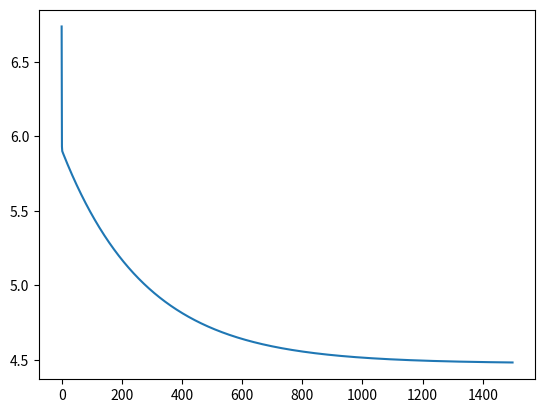

This figure's Python source:
import numpy as np
import matplotlib.pyplot as plt 

x_train=np.array( [6.1101, 5.5277, 8.5186, 7.0032, 5.8598, 8.3829, 7.4764, 8.5781, 6.4862, 5.0546, 5.7107, 14.164, 5.734, 8.4084, 5.6407, 5.3794, 6.3654, 5.1301, 6.4296, 7.0708, 6.1891, 20.27, 5.4901, 6.3261, 5.5649, 18.945, 12.828, 10.957, 13.176, 22.203, 5.2524, 6.5894, 9.2482, 5.8918, 8.2111, 7.9334, 8.0959, 5.6063, 12.836, 6.3534, 5.4069, 6.8825, 11.708, 5.7737, 7.8247, 7.0931, 5.0702, 5.8014, 11.7, 5.5416, 7.5402, 5.3077, 7.4239, 7.6031, 6.3328, 6.3589, 6.2742, 5.6397, 9.3102, 9.4536, 8.8254, 5.1793, 21.279, 14.908, 18.959, 7.2182, 8.2951, 10.236, 5.4994, 20.341, 10.136, 7.3345, 6.0062, 7.2259, 5.0269, 6.5479, 7.5386, 5.0365, 10.274, 5.1077, 5.7292, 5.1884, 6.3557, 9.7687, 6.5159, 8.5172, 9.1802, 6.002, 5.5204, 5.0594, 5.7077, 7.6366, 5.8707, 5.3054, 8.2934, 13.394, 5.4369])
y_train=np.array([17.592, 9.1302, 13.662, 11.854, 6.8233, 11.886, 4.3483, 12.0, 6.5987, 3.8166, 3.2522, 15.505, 3.1551, 7.2258, 0.71618, 3.5129, 5.3048, 0.56077, 3.6518, 5.3893, 3.1386, 21.767, 4.263, 5.1875, 3.0825, 22.638, 13.501, 7.0467, 14.692, 24.147, -1.22, 5.9966, 12.134, 1.8495, 6.5426, 4.5623, 4.1164, 3.3928, 10.117, 5.4974, 0.55657, 3.9115, 5.3854, 2.4406, 6.7318, 1.0463, 5.1337, 1.844, 8.0043, 1.0179, 6.7504, 1.8396, 4.2885, 4.9981, 1.4233, -1.4211, 2.4756, 4.6042, 3.9624, 5.4141, 5.1694, -0.74279, 17.929, 12.054, 17.054, 4.8852, 5.7442, 7.7754, 1.0173, 20.992, 6.6799, 4.0259, 1.2784, 3.3411, -2.6807, 0.29678, 3.8845, 5.7014, 6.7526, 2.0576, 0.47953, 0.20421, 0.67861, 7.5435, 5.3436, 4.2415, 6.7981, 0.92695, 0.152, 2.8214, 1.8451, 4.2959, 7.2029, 1.9869, 0.14454, 9.0551, 0.61705])

class one_variant_linear_regression:
    def __init__(self):
        self
        pass
    def compute_cost(self,input_set,target_set,W,B):
        #intilization of variable
        train_example=(np.shape(y_train)[0])
        total_cost = 0
        error_squared = 0
        #end

        #calculate variable
        predicted = (W*input_set)+B
        error_squared = (predicted - target_set)**2
        #end

        #computend total cost
        total_cost = (1/(2*train_example))*(np.sum(error_squared))
        #end

        return total_cost

    def compute_gradiant_decent(self,input_set,target_set,W,B):
        #intilization of variable
        train_example=(np.shape(y_train)[0])
        dj_dw = 0
        dj_db = 0
        #end

        #compute the variable
        predicted= ((W*input_set)+B)
        dj_dw = (1/train_example)*np.sum((predicted-target_set)*input_set)
        dj_db = (1/train_example)*np.sum(predicted-target_set)
        #end

        return dj_dw ,dj_db    

    def train_the_model(self,input_set , target_set , learning_rate , num_iters,accurcy_of_model):
            
        # An array to store cost J and w's at each iteration — primarily for graphing later
        J_history = []
        w_history = []
        w_in=0
        b_in=0
        counter_of_repeatation=0
        #end
        # Calculate the gradient and update the parameters
        for i in range(num_iters):
            dj_dw, dj_db = self.compute_gradiant_decent(input_set, target_set, w_in, b_in)  
            # Update Parameters using w, b, alpha and gradient
            w_in = w_in - learning_rate * dj_dw               
            b_in = b_in - learning_rate * dj_db   
            if i<num_iters:      # prevent resource exhaustion 
                cost = self.compute_cost(input_set, target_set, w_in, b_in)
                J_history.append(cost)
                w_history.append(w_in)
            #check for convergence 
            if(i>1):    
                if(w_history[i] == w_history[i-1]):
                    counter_of_repeatation+=1
                if((abs(J_history[i] - J_history[i-1])<accurcy_of_model)):
                    print("converged")
                    break
            #end

        return w_in , b_in, J_history, w_history #return w and J,w history for graphing 


# some gradient descent settings
iterations = 1500
alpha = 0.01

one_variant_regression = one_variant_linear_regression()


w,b,cost_history,w_history = one_variant_regression.train_the_model(x_train , y_train,alpha, iterations,accurcy_of_model=1e-5)

predict1 = 3.5 * w + b
print('For population = 35,000, we predict a profit of $%.2f' % (predict1*10000))

predict2 = 7.0 * w + b
print('For population = 70,000, we predict a profit of $%.2f' % (predict2*10000))

plt.plot(cost_history)
plt.show()

    